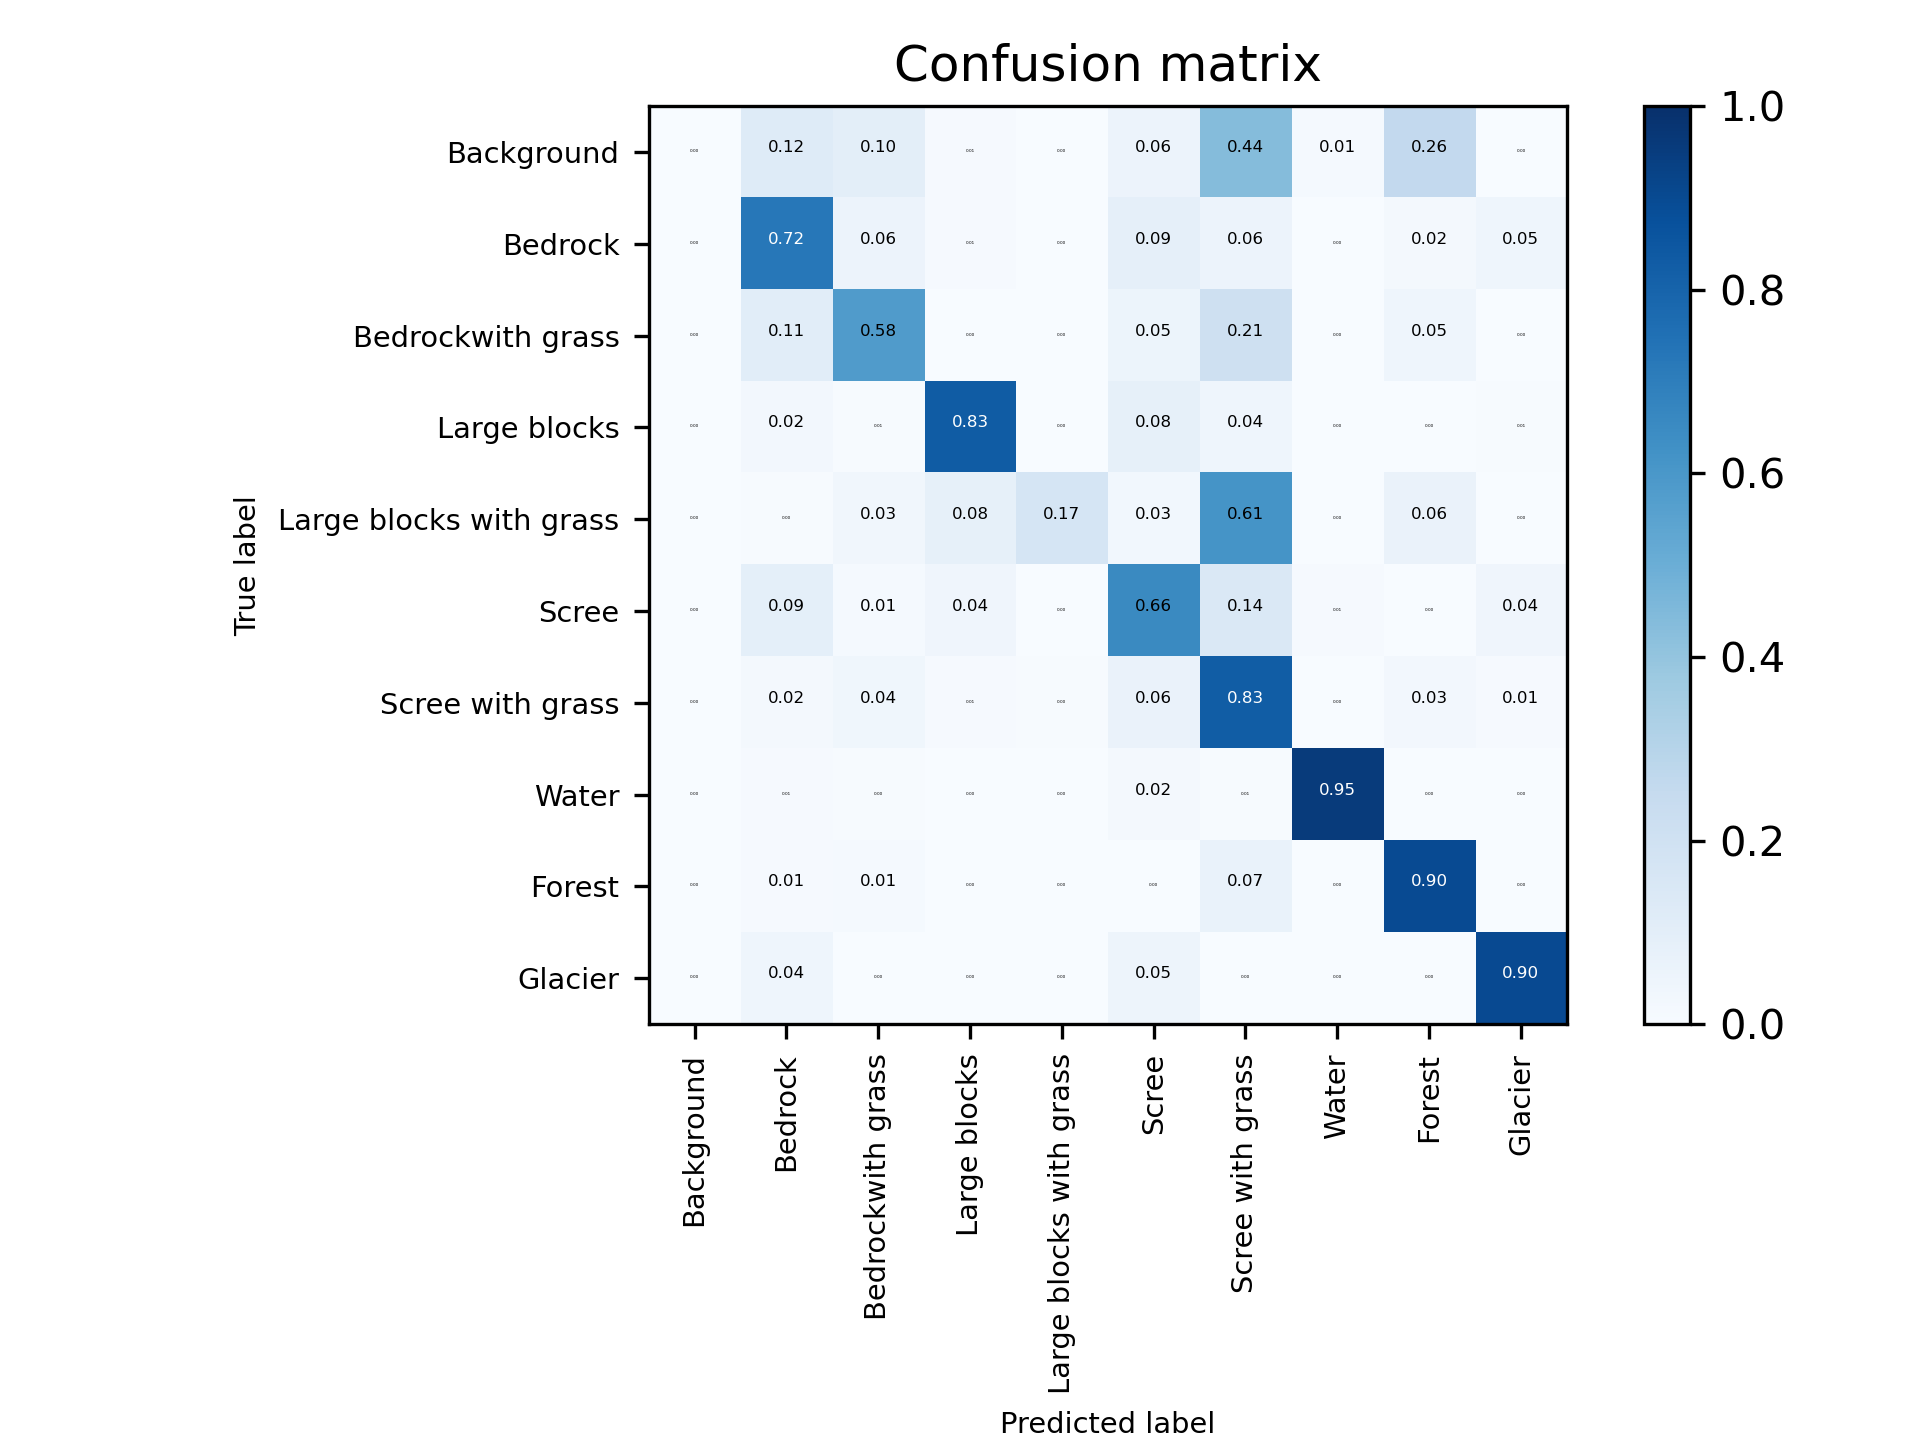

The table this chart was drawn from, first rows:
0, 0.0, 1002696.0, 828163.0, 79900.0, 2151.0, 465073.0, 3562296.0, 96429.0, 2127611.0, 8142.0
1, 0.0, 383593630, 29593972, 4639346, 22636, 46082666, 30261070, 1190063, 9034504, 24783715
2, 0.0, 1322743, 7021103, 30802, 460.0, 636033, 2558243, 7402, 549934, 9688
3, 0.0, 114246, 36877, 3964903, 3742, 401090, 210952, 1229, 11017, 33951
4, 0.0, 2120, 16591, 42616, 86928, 15778, 313300, 0.0, 32954, 382.0
5, 0.0, 48747711, 7398971, 22663495, 300589, 352645465, 76930995, 4630189, 1912793, 23073155
6, 0.0, 599413, 944722, 224400, 116220, 1671065, 21834967, 34047, 692107, 298807
7, 0.0, 143898, 73816, 5658, 0.0, 322181, 109651, 14775288, 21582, 42855
8, 0.0, 2601675, 3407563, 707709, 96906, 363323, 16422208, 413075, 209575407, 262.0
9, 0.0, 20158846, 50150, 1095684, 0.0, 23407299, 1726073, 744689, 0.0, 420495944
